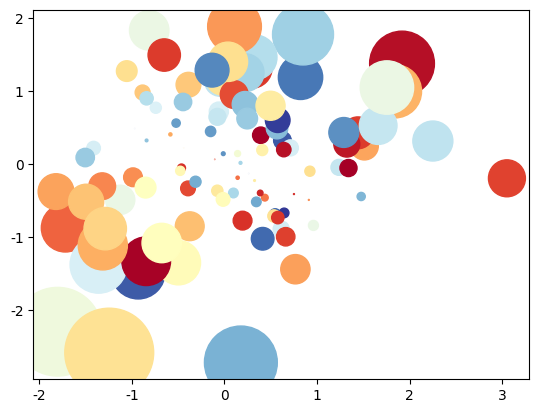

Here is the Python script that generated this plot:
import numpy as np
from matplotlib import cm
from matplotlib import pyplot as plt
from matplotlib import rcParams

rcParams['font.sans-serif'] = ['SimHei']
rcParams['axes.unicode_minus'] = False
a = np.random.randn(100)
b = np.random.randn(100)
plt.scatter(a, b, s=np.power(10 * a + 20 * b, 2), c=np.random.rand(100), cmap=cm.RdYlBu, marker='o')
plt.show()
